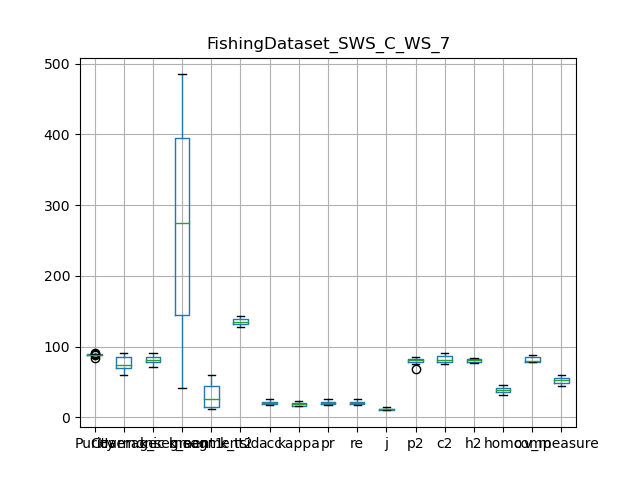

The file beside this chart, header and first rows:
, Purity, Coverage, Harmonic mean, best parameters, k_segment1, k_segment2, k_tsid, acc, kappa, pr, re, j, p2, c2, h2, homo, comp, v_measure
0, 88.72, 75.17, 81.39, {'interpolation_kernel': 'cubic', 'windo…, 356, 15, 131, 18.52, 16.4, 18.52, 18.52, 10.2, 81.27, 78.34, 79.78, 31.19, 77.54, 44.49
1, 88.06, 64.09, 74.19, {'interpolation_kernel': 'cubic', 'windo…, 485, 31, 133, 18.38, 16.74, 18.38, 18.38, 10.12, 80.06, 75.09, 77.5, 34.43, 77.54, 47.69
2, 88.92, 72.4, 79.81, {'interpolation_kernel': 'cubic', 'windo…, 150, 49, 128, 21.61, 19.93, 21.61, 21.61, 12.11, 83.57, 79.26, 81.36, 42.5, 78.21, 55.07
3, 89.71, 68.2, 77.49, {'interpolation_kernel': 'cubic', 'windo…, 262, 60, 130, 21.74, 20.28, 21.74, 21.74, 12.19, 84.49, 82, 83.23, 44.79, 80.25, 57.49
4, 84.08, 87.42, 85.72, {'interpolation_kernel': 'cubic', 'windo…, 42, 31, 142, 20.68, 18.79, 20.68, 20.68, 11.53, 81.31, 87.54, 84.31, 45.24, 86.39, 59.38
5, 88.63, 71.59, 79.2, {'interpolation_kernel': 'cubic', 'windo…, 408, 22, 135, 22.87, 21.36, 22.87, 22.87, 12.91, 77.95, 76.95, 77.45, 37.76, 81.05, 51.52
6, 88.89, 80.8, 84.65, {'interpolation_kernel': 'cubic', 'windo…, 287, 13, 136, 17.78, 15.53, 17.78, 17.78, 9.76, 75.43, 82.05, 78.6, 31.47, 79.73, 45.13
7, 88.62, 59.95, 71.52, {'interpolation_kernel': 'cubic', 'windo…, 438, 60, 134, 20.63, 19.3, 20.63, 20.63, 11.5, 85.55, 80.37, 82.88, 39.87, 80.25, 53.27
8, 88.95, 91.25, 90.08, {'interpolation_kernel': 'cubic', 'windo…, 122, 16, 143, 25.64, 23.6, 25.64, 25.64, 14.71, 77.53, 91.25, 83.83, 40.47, 87.21, 55.29
9, 91.5, 91.1, 91.3, {'interpolation_kernel': 'cubic', 'windo…, 143, 12, 140, 18.22, 15.96, 18.22, 18.22, 10.02, 68.72, 91.1, 78.34, 37.09, 87.56, 52.11
